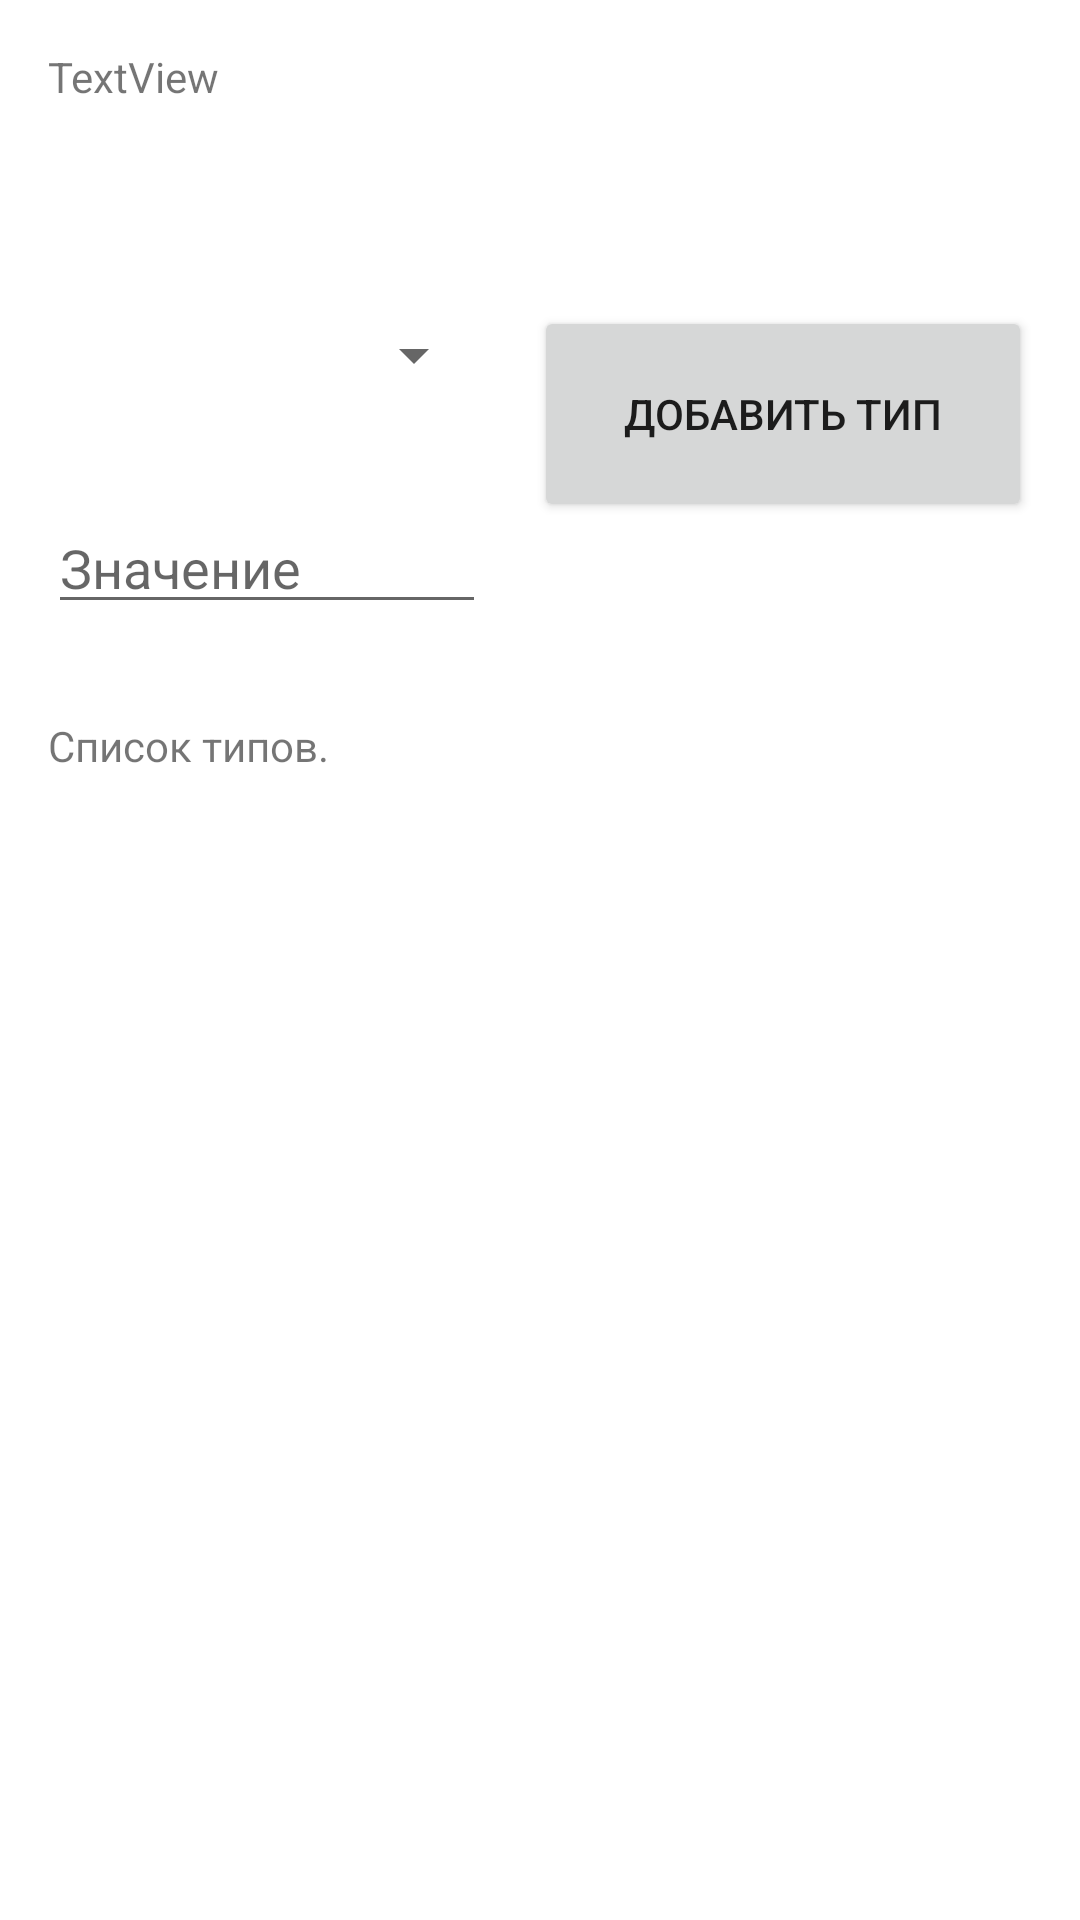

Write the Android layout XML for this screen, with the resource values it uses.
<!-- AndroidManifest.xml: application theme Theme.RestProject -->
<!-- res/layout/activity_edit_answer.xml -->
<?xml version="1.0" encoding="utf-8"?>
<androidx.constraintlayout.widget.ConstraintLayout xmlns:android="http://schemas.android.com/apk/res/android"
    xmlns:app="http://schemas.android.com/apk/res-auto"
    xmlns:tools="http://schemas.android.com/tools"
    android:layout_width="match_parent"
    android:layout_height="match_parent">

    <Spinner
        android:id="@+id/spinnerTypeForAnswer"
        android:layout_width="0dp"
        android:layout_height="33dp"
        android:layout_marginStart="16dp"
        android:layout_marginTop="16dp"
        android:layout_marginEnd="16dp"
        app:layout_constraintEnd_toStartOf="@+id/addType"
        app:layout_constraintHorizontal_bias="0.0"
        app:layout_constraintStart_toStartOf="parent"
        app:layout_constraintTop_toBottomOf="@+id/answerTextEdit">

    </Spinner>

    <Button
        android:id="@+id/addType"
        android:layout_width="166dp"
        android:layout_height="72dp"
        android:layout_marginEnd="16dp"
        android:onClick="onClickAddTypeToAnswer"
        android:text="Добавить Тип"
        app:layout_constraintEnd_toEndOf="parent"
        app:layout_constraintTop_toTopOf="@+id/spinnerTypeForAnswer" />

    <TextView
        android:id="@+id/textView41"
        android:layout_width="0dp"
        android:layout_height="28dp"
        android:layout_marginStart="16dp"
        android:layout_marginTop="104dp"
        android:layout_marginEnd="16dp"
        android:text="Список типов."
        app:layout_constraintEnd_toEndOf="parent"
        app:layout_constraintHorizontal_bias="0.072"
        app:layout_constraintStart_toStartOf="parent"
        app:layout_constraintTop_toBottomOf="@+id/spinnerTypeForAnswer" />

    <androidx.recyclerview.widget.RecyclerView
        android:id="@+id/listOfTypes"
        android:layout_width="0dp"
        android:layout_height="0dp"
        android:layout_marginTop="16dp"
        android:padding="10sp"
        app:layoutManager="androidx.recyclerview.widget.LinearLayoutManager"
        app:layout_constraintBottom_toBottomOf="parent"
        app:layout_constraintHorizontal_bias="0.482"
        app:layout_constraintLeft_toLeftOf="parent"
        app:layout_constraintRight_toRightOf="parent"
        app:layout_constraintTop_toBottomOf="@+id/textView41" />

    <TextView
        android:id="@+id/answerTextEdit"
        android:layout_width="0dp"
        android:layout_height="70dp"
        android:layout_marginStart="16dp"
        android:layout_marginTop="16dp"
        android:layout_marginEnd="16dp"
        android:text="TextView"
        app:layout_constraintEnd_toEndOf="parent"
        app:layout_constraintStart_toStartOf="parent"
        app:layout_constraintTop_toTopOf="parent" />

    <EditText
        android:id="@+id/editAnswerValueValue"
        android:layout_width="0dp"
        android:layout_height="41dp"
        android:layout_marginStart="16dp"
        android:layout_marginTop="32dp"
        android:layout_marginEnd="16dp"
        android:ems="10"
        android:hint="Значение"
        android:inputType="numberDecimal|numberSigned"
        app:layout_constraintEnd_toStartOf="@+id/addType"
        app:layout_constraintStart_toStartOf="parent"
        app:layout_constraintTop_toBottomOf="@+id/spinnerTypeForAnswer" />

</androidx.constraintlayout.widget.ConstraintLayout>
<!-- resources referenced by this layout -->
<resources>
  <style name="Theme.RestProject" parent="Theme.MaterialComponents.DayNight.DarkActionBar">
          
          <item name="colorPrimary">@color/purple_500</item>
          <item name="colorPrimaryVariant">@color/purple_700</item>
          <item name="colorOnPrimary">@color/white</item>
          
          <item name="colorSecondary">@color/teal_200</item>
          <item name="colorSecondaryVariant">@color/teal_700</item>
          <item name="colorOnSecondary">@color/black</item>
          
          <item name="android:statusBarColor" tools:targetApi="l">?attr/colorPrimaryVariant</item>
          
      </style>
  <!-- not gathered from this repository: default colours our renderer supplied (Android Studio template values) -->
  <color name="purple_500">#FF6200EE</color>
  <color name="purple_700">#FF3700B3</color>
  <color name="teal_200">#FF03DAC5</color>
  <color name="teal_700">#FF018786</color>
  <color name="black">#FF000000</color>
  <color name="white">#FFFFFFFF</color>
</resources>
